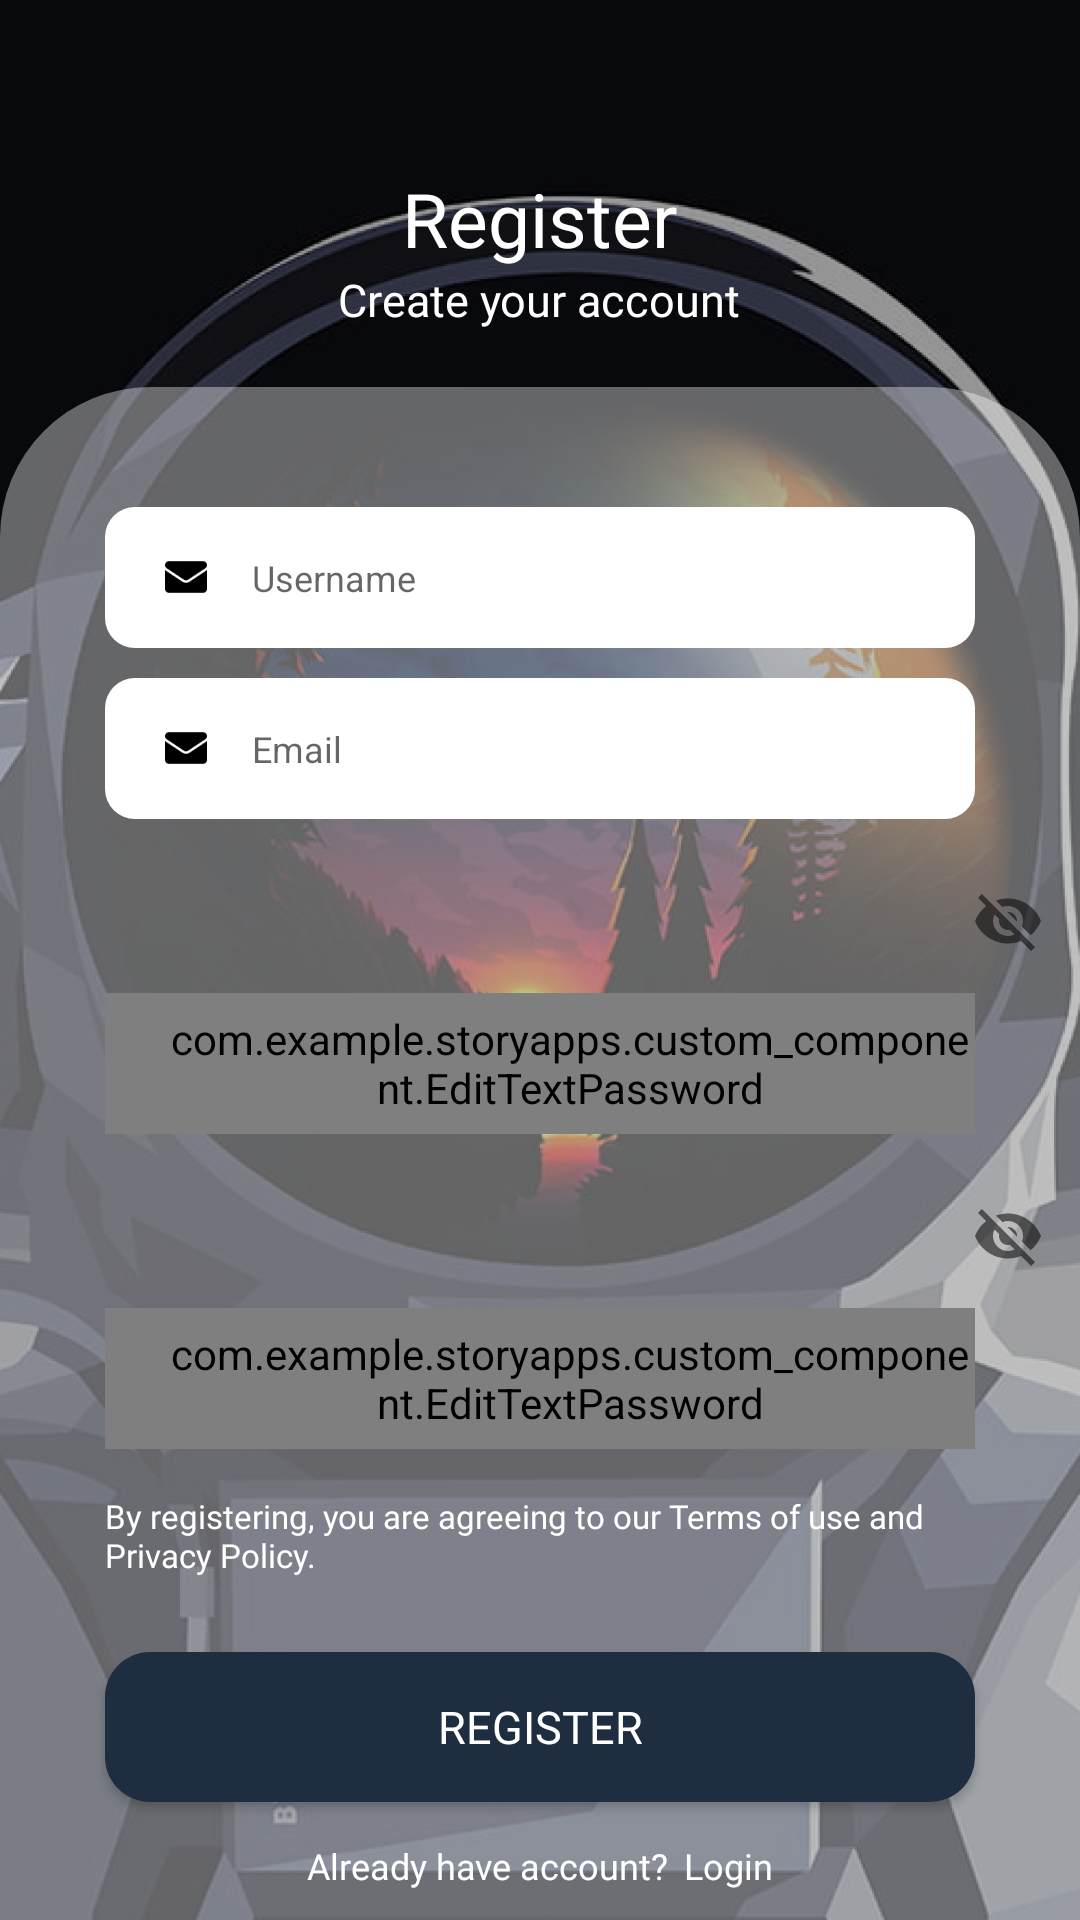

Produce the Android XML layout that renders to this screen, including the resource entries it uses.
<!-- AndroidManifest.xml: application theme Theme.StoryApps -->
<!-- res/layout/activity_register.xml -->
<?xml version="1.0" encoding="utf-8"?>
<RelativeLayout xmlns:android="http://schemas.android.com/apk/res/android"
    xmlns:app="http://schemas.android.com/apk/res-auto"
    xmlns:tools="http://schemas.android.com/tools"
    android:id="@+id/main"
    android:layout_width="match_parent"
    android:layout_height="match_parent"
    tools:context=".view.RegisterActivity">

    <ImageView
        android:id="@+id/imageView"
        android:layout_width="match_parent"
        android:layout_height="match_parent"
        android:scaleType="centerCrop"
        app:srcCompat="@drawable/registerscreen"/>

    <TextView
        android:id="@+id/txt_title_register_1"
        android:layout_width="wrap_content"
        android:layout_height="wrap_content"
        android:layout_marginTop="56dp"
        android:layout_centerHorizontal="true"
        android:text="@string/title_register_page1"
        android:textColor="@color/white"
        android:fontFamily="@font/poppinssemibold"
        android:textSize="25sp"/>
    <TextView
        android:id="@+id/txt_title_register_2"
        android:layout_below="@+id/txt_title_register_1"
        android:layout_width="wrap_content"
        android:layout_height="wrap_content"
        android:layout_centerHorizontal="true"
        android:text="@string/title_register_page2"
        android:textColor="@color/white"
        android:fontFamily="@font/poppinsregular"
        android:textSize="15sp"/>

    <RelativeLayout
        android:layout_width="match_parent"
        android:layout_height="511dp"
        android:layout_alignParentBottom="true"
        android:background="@drawable/shape_rounded_50">

        <com.google.android.material.textfield.TextInputLayout
            android:id="@+id/layout_etUsername"
            android:layout_width="match_parent"
            android:layout_height="wrap_content"
            android:layout_marginTop="40dp"
            app:hintEnabled="false">

            <com.google.android.material.textfield.TextInputEditText
                android:id="@+id/et_username"
                android:layout_width="match_parent"
                android:layout_height="47dp"
                android:layout_marginStart="35dp"
                android:layout_marginEnd="35dp"
                android:background="@drawable/shape_rounded_10"
                android:drawableStart="@drawable/ic_email"
                android:paddingStart="20dp"
                android:drawablePadding="15dp"
                android:textSize="12sp"
                android:hint="@string/username"
                android:ems="10"
                android:inputType="text"
                tools:ignore="SpeakableTextPresentCheck"
                />

        </com.google.android.material.textfield.TextInputLayout>

        <com.google.android.material.textfield.TextInputLayout
            android:id="@+id/layout_etEmail"
            android:layout_below="@id/layout_etUsername"
            android:layout_width="match_parent"
            android:layout_height="wrap_content"
            app:hintEnabled="false"
            android:layout_marginTop="10dp"
            >

            <com.google.android.material.textfield.TextInputEditText
                android:id="@+id/et_email"
                android:layout_width="match_parent"
                android:layout_height="47dp"
                android:layout_below="@+id/et_username"
                android:layout_marginStart="35dp"
                android:layout_marginEnd="35dp"
                android:background="@drawable/shape_rounded_10"
                android:drawableStart="@drawable/ic_email"
                android:paddingStart="20dp"
                android:drawablePadding="15dp"
                android:textSize="12sp"
                android:hint="@string/email"
                android:ems="10"
                android:inputType="textEmailAddress"
                tools:ignore="SpeakableTextPresentCheck"
                />

        </com.google.android.material.textfield.TextInputLayout>

        <com.google.android.material.textfield.TextInputLayout
            android:id="@+id/layout_etPassword"
            android:layout_below="@id/layout_etEmail"
            android:layout_width="match_parent"
            android:layout_height="wrap_content"
            app:passwordToggleEnabled="true"
            app:hintEnabled="false"
            android:layout_marginTop="10dp"
            >
            <com.example.storyapps.custom_component.EditTextPassword
                android:id="@+id/et_password"
                android:layout_below="@id/et_email"
                android:layout_width="match_parent"
                android:layout_height="47dp"
                android:layout_marginStart="35dp"
                android:layout_marginEnd="35dp"
                android:background="@drawable/shape_rounded_10"
                android:drawableStart="@drawable/ic_password"
                android:paddingStart="20dp"
                android:drawablePadding="15dp"
                android:textSize="12sp"
                android:hint="@string/password"
                android:ems="10"
                android:inputType="textPassword"
                tools:ignore="SpeakableTextPresentCheck"/>

        </com.google.android.material.textfield.TextInputLayout>

        <com.google.android.material.textfield.TextInputLayout
            android:id="@+id/layout_etConfirmPassword"
            android:layout_below="@id/layout_etPassword"
            android:layout_width="match_parent"
            android:layout_height="wrap_content"
            app:passwordToggleEnabled="true"
            app:hintEnabled="false"
            android:layout_marginTop="10dp"
            >
            <com.example.storyapps.custom_component.EditTextPassword
                android:id="@+id/et_confirmpassword"
                android:layout_below="@id/et_email"
                android:layout_width="match_parent"
                android:layout_height="47dp"
                android:layout_marginStart="35dp"
                android:layout_marginEnd="35dp"
                android:background="@drawable/shape_rounded_10"
                android:drawableStart="@drawable/ic_password"
                android:paddingStart="20dp"
                android:drawablePadding="15dp"
                android:textSize="12sp"
                android:hint="@string/confirm_password"
                android:ems="10"
                android:inputType="textPassword"
                tools:ignore="SpeakableTextPresentCheck"
                />

        </com.google.android.material.textfield.TextInputLayout>

        <TextView
            android:id="@+id/txt_title_register_3"
            android:layout_width="wrap_content"
            android:layout_height="wrap_content"
            android:layout_below="@id/layout_etConfirmPassword"
            android:layout_marginTop="15dp"
            android:layout_marginStart="35dp"
            android:layout_marginEnd="35dp"
            android:text="@string/title_register_page4"
            android:fontFamily="@font/poppinsmedium"
            android:textColor="@color/white"
            android:textSize="11sp"
            />

        <Button
            android:id="@+id/btn_register"
            android:layout_width="match_parent"
            android:layout_height="50dp"
            android:layout_marginStart="35dp"
            android:layout_marginEnd="35dp"
            android:layout_marginTop="25dp"
            android:layout_below="@id/txt_title_register_3"
            android:text="@string/register"
            app:backgroundTint="#1E2D3F"
            android:textSize="15sp"
            android:textColor="@color/white"
            android:fontFamily="@font/poppinssemibold"
            android:background="@drawable/shape_rounded_15"
            />

        <LinearLayout
            android:layout_width="wrap_content"
            android:layout_height="wrap_content"
            android:orientation="horizontal"
            android:layout_below="@id/btn_register"
            android:layout_marginTop="13dp"
            android:layout_centerHorizontal="true">

            <TextView
                android:id="@+id/txt_title"
                android:layout_width="wrap_content"
                android:layout_height="wrap_content"
                android:text="@string/title_register_page3"
                android:textColor="@color/white"
                android:fontFamily="@font/poppinsregular"
                android:textSize="12sp"/>

            <TextView
                android:id="@+id/txt_login"
                android:layout_width="wrap_content"
                android:layout_height="wrap_content"
                android:text="@string/login"
                android:layout_marginStart="5dp"
                android:textColor="@color/white"
                android:fontFamily="@font/poppinssemibold"
                android:textSize="12sp"/>

        </LinearLayout>

    </RelativeLayout>

</RelativeLayout>
<!-- resources referenced by this layout -->
<resources>
  <color name="white">#FFFFFFFF</color>
  <!-- drawable ic_email (drawable) -->
  <?xml version="1.0" encoding="utf-8"?>
  <layer-list xmlns:android="http://schemas.android.com/apk/res/android">
      <item android:width="14dp" android:height="14dp"
          android:drawable="@drawable/email" />
  </layer-list>
  <!-- drawable ic_password (drawable) -->
  <?xml version="1.0" encoding="utf-8"?>
  <layer-list xmlns:android="http://schemas.android.com/apk/res/android">
      <item android:width="14dp" android:height="14dp"
          android:drawable="@drawable/password" />
  </layer-list>
  <!-- drawable registerscreen: png bitmap (drawable, 978982 bytes) -->
  <!-- drawable shape_rounded_10 (drawable) -->
  <?xml version="1.0" encoding="utf-8"?>
  <shape xmlns:android="http://schemas.android.com/apk/res/android">
      <solid android:color="@color/white"/>
      <corners
          android:topRightRadius="10dp"
          android:topLeftRadius="10dp"
          android:bottomRightRadius="10dp"
          android:bottomLeftRadius="10dp" />
  </shape>
  <!-- drawable shape_rounded_15 (drawable) -->
  <?xml version="1.0" encoding="utf-8"?>
  <shape xmlns:android="http://schemas.android.com/apk/res/android">
      <solid android:color="@color/white"/>
      <corners
          android:topRightRadius="15dp"
          android:topLeftRadius="15dp"
          android:bottomRightRadius="15dp"
          android:bottomLeftRadius="15dp" />
  </shape>
  <!-- drawable shape_rounded_50 (drawable) -->
  <?xml version="1.0" encoding="utf-8"?>
  <shape xmlns:android="http://schemas.android.com/apk/res/android">
      <solid android:color="#60FFFFFF"/>
      <corners
          android:topRightRadius="50dp"
          android:topLeftRadius="50dp"
          android:bottomRightRadius="0dp"
          android:bottomLeftRadius="0dp" />
  </shape>
  <string name="confirm_password">Confirm Password</string>
  <string name="email">Email</string>
  <string name="login">Login</string>
  <string name="password">Password</string>
  <string name="register">Register</string>
  <string name="title_register_page1">Register</string>
  <string name="title_register_page2">Create your account</string>
  <string name="title_register_page3">Already have account?</string>
  <string name="title_register_page4">By registering, you are agreeing to our Terms of use and Privacy Policy.</string>
  <string name="username">Username</string>
  <style name="Theme.StoryApps" parent="Base.Theme.StoryApps" />
  <!-- drawable email: png bitmap (drawable, 785 bytes) -->
  <!-- drawable password: png bitmap (drawable, 648 bytes) -->
  <style name="Base.Theme.StoryApps" parent="Theme.AppCompat.DayNight.DarkActionBar">
          
          
      </style>
</resources>
